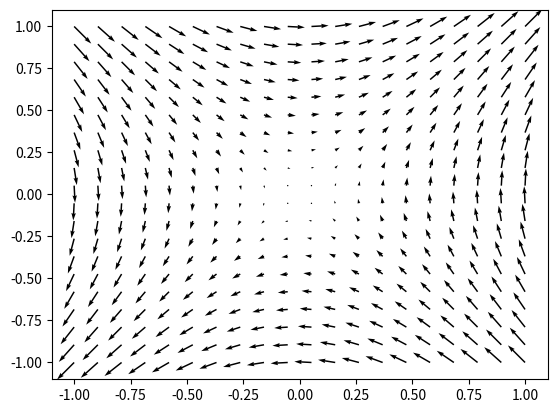
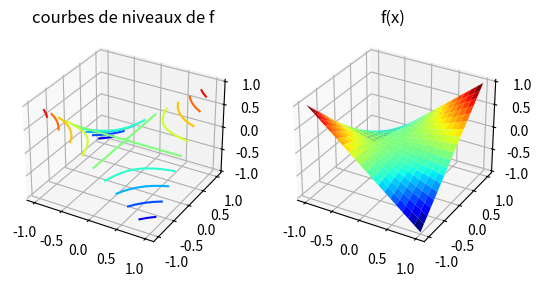
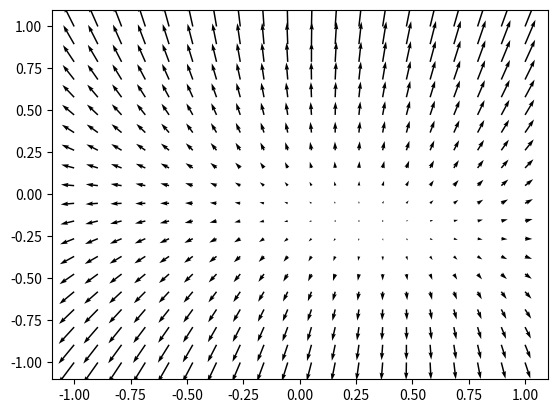
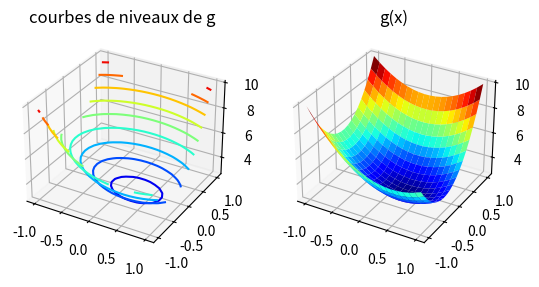

Reproduce these figures in Python, in order.
import numpy as np
import matplotlib.pyplot as plt
from mpl_toolkits.mplot3d import axes3d



def f(x,y):
    return x*y

def gradient(x,y):
    return y, x

Q = np.array([[0.0, 0.5],
              [0.5, 0.0]])
L = np.array([0, 0])
c = 0.0

y, x = np.meshgrid(np.linspace(-1, 1, 20), np.linspace(-1, 1, 20))
dx, dy = gradient(x, y)

# gradients
plt.figure("Gradient de f")
plt.quiver(x, y, dx, dy)

# courbe de niveaux
z = f(x, y)
fig = plt.figure()
ax = fig.add_subplot(121, projection="3d", title="courbes de niveaux de f")
ax.contour(x, y, z, 10, cmap="jet")
ax2 = fig.add_subplot(122, projection="3d", title="f(x)")
ax2.plot_surface(x, y, z, cmap="jet")
plt.show()






def g(x, y):
    return 2*x**2 + x*y + 4 * y**2 + y - x + 3

Q = np.array([[2.0, 0.5],
              [0.5, 4.0]])
L = np.array([-1.0, 1.0])
c = 3.0

def gradient_g(X):
    return 2 * X @ Q + L

X = np.dstack((x, y))
deriv_g = gradient_g(X)

# gradients
plt.figure("Gradient de g")
plt.quiver(x, y, deriv_g[:, :, 0], deriv_g[:, :, 1])

# courbe de niveaux
z = g(x, y)
fig = plt.figure()
ax = fig.add_subplot(121, projection="3d", title="courbes de niveaux de g")
ax.contour(x, y, z, 10, cmap="jet")
ax2 = fig.add_subplot(122, projection="3d", title="g(x)")
ax2.plot_surface(x, y, z, cmap="jet")
plt.show()

minimum = -L @ np.linalg.inv(Q) * 0.5
print("Minimum de g en ", minimum)

